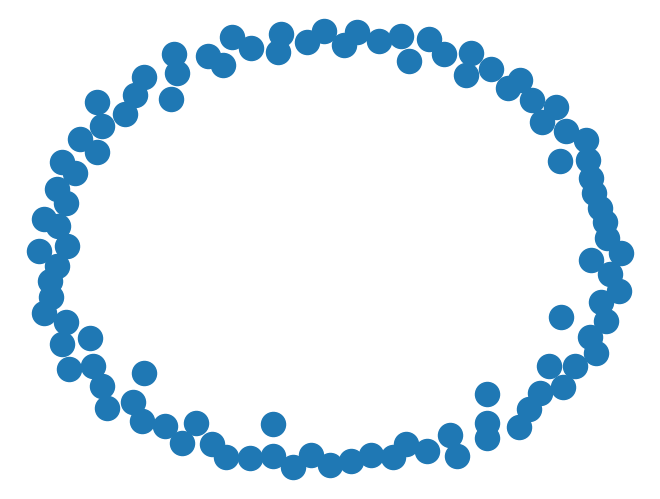
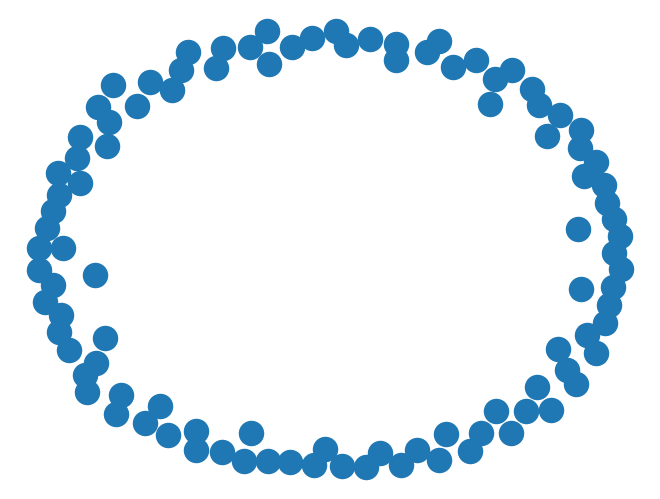

These figures' Python source, in order: (Note: this script raises an exception after producing the figures.)
#' % Fatman Model
#' % Aish Gupta
#' % 22 March 2019

#+ echo=False
import warnings
warnings.filterwarnings("ignore")
#' #### Importing the packages
import networkx as nx
import matplotlib.pyplot as plt

#' Making the graph
G = nx.Graph()

G.add_nodes_from(range(1,101))

nx.draw(G)
plt.show()

#' All the functionalities are now modeled into methods

def create_graph():
	G = nx.Graph()
	G.add_nodes_from(range(1,101))
	return G

def visualize(G):
	nx.draw(G)
	plt.show()

G = create_graph()
visualize(G)

#' Assigning BMI for nodes
import random
def assign_bmi(G):
	for each in G.nodes():
		G.node[each]['name'] = random.randint(15,40)
		G.node[each]['type'] = 'person'

#' #### format of BMI assignment
#+ echo=False
assign_bmi(G)
count = 0
for i in G.nodes():
	print(G.node[i])
	count += 1
	if count > 6:
		break

#' #### Label Getter
def get_labels(G):
	return {i: G.node[i]['name'] for i in G.nodes()}

def visualize_with_BMI(G,labeldict):
	nx.draw(G, labels=labeldict)
	plt.show()
#+ echo=True, f_size=(7,7)
G = create_graph()
assign_bmi(G)

labeldict = get_labels(G)
visualize_with_BMI(G,labeldict)

#' ##### Drawing graph nodes in accordance to BMI
#+ echo=True, evaluate=True
def get_size(G):
	return [G.node[i]['name'] for i in G.nodes()]

def visualize_BMI_sized(G,labeldict,nodesize):
	nx.draw(G,labels=labeldict,node_size=nodesize)
	plt.show()


#+ echo=True, f_size=(10,10)
nodesize = get_size(G)
visualize_BMI_sized(G,labeldict,nodesize)

#' ##### Since the size is very small
#+ f_size=(10,10)
def get_size(G):
	return [G.node[i]['name']*30 for i in G.nodes()]

nodesize = get_size(G)
visualize_BMI_sized(G,labeldict,nodesize)

#' #### Node sized according to BMI with node number as display
#+ f_size=(10,10)
def visualize_sized(G,nodesize):
	nx.draw(G,with_labels= True, node_size=nodesize)
	plt.show()

nodesize = get_size(G)
visualize_sized(G,nodesize)

#' ### We add the community businesses 
#+ echo=True
def add_foci_nodes(G):
	n = G.order() + 1
	foci_nodes = ['gym', 'eatout', 'movie_club', 'karate_club','Yoga_club']
	for j in range(0,5):
		G.add_node(n)
		G.node[n]['name'] = foci_nodes[j]
		G.node[n]['type'] = 'foci'
		n = n+1
#Since the foci are added then in get_size(G), we need to change the conditions

def get_size(G):
	size_array = []
	for each in G.nodes():
		if G.node[each]['type'] == 'person':
			size_array.append(G.node[each]['name']*20)
		else:
			size_array.append(1000)
	return size_array

#+ evaluate=True, f_size=(10,10)
add_foci_nodes(G)
labeldict = get_labels(G)
nodesize = get_size(G)
visualize_BMI_sized(G,labeldict,nodesize)


#+ echo=True
def get_colors(G):
	c = []
	for each in G.nodes():
		if G.node[each]['type'] == 'person':
			c.append('blue')
		else:
			c.append('red')
	return c

def visualize_BMI_sized_colored(G,labeldict,nodesize,color):
	nx.draw(G,labels=labeldict,with_labels = True,node_size=nodesize,node_color = color)
	plt.show()

#+ evaluate=True, f_size=(10,10)
color_arr = get_colors(G)
visualize_BMI_sized_colored(G,labeldict,nodesize,color_arr)

#' #### Adding edges to the Foci
#+ echo=True
def get_foci_nodes(G):
	f = []
	for each in G.nodes():
		if G.node[each]['type'] == 'foci':
			f.append(each)
	return f

def get_person_nodes(G):
	p = []
	for each in G.nodes():
		if G.node[each]['type'] == 'person':
			p.append(each)
	return p

def add_foci_edges(G):
	foci_nodes = get_foci_nodes(G)
	person_nodes = get_person_nodes(G)
	for each in person_nodes:
		r = random.choice(foci_nodes)
		G.add_edge(each,r)

def visualize_kamada_BMI_sized_colored(G,labeldict,nodesize,color):
	nx.draw_kamada_kawai(G,labels=labeldict, with_labels=True,node_size=nodesize,node_color = color)
	plt.show()

#+ f_size=(8,8)
add_foci_edges(G)
visualize_kamada_BMI_sized_colored(G,labeldict,nodesize,color_arr)

#' ## To Program Homophily
#' It is evident that:
#' Probability of 2 people becoming friends is **inversely proportional** to difference of their BMI.
#' More is the difference in BMI, less likely people will becom friends 

#' P(X and Y becoming friends) = $\frac{1}{|b(X)-b(Y)|}$

#' <div style="text-align: center"> b(A) is BMI of person A </div>
#' But we don't use the above expression, We use:

#' **P(X and Y becoming friends) =**
#' $\frac{1}{|b(X)-b(Y)| + 1000}$ 

#' The benefit with this is:
#' * If 2 BMIs are equal then the infinity condition is handeled
#' * Delays the convergence of the evolutionary algorithm

#' Initially, the probability are assigned randomly and we will benchmark the probability of becoming friends to be 0.4. **If the 2 people have probability less than 0.4, we generate the edge, otherwise, we don't.

#' #### Implementing Underweight in green and overweight in yellow and remaining in yellow

def get_colors(G):
	c = []
	for each in G.nodes():
		if G.node[each]['type'] == 'person':
			if G.node[each]['name'] < 19:
				c.append('green')
			elif G.node[each]['name'] > 34:
				c.append('yellow')
			else:
				c.append('blue')
		else:
			c.append('red')
	return c

#' #### This appears as
#+ f_size=(6,6)
color_arr = get_colors(G)
visualize_kamada_BMI_sized_colored(G,labeldict,nodesize,color_arr)

#' #### Adding Homophily
def homophily(G):
	pnodes = get_person_nodes(G)
	for u in pnodes:
		for v in pnodes:
			if u != v:
				diff = abs(G.node[u]['name'] - G.node[v]['name'])
				p = float(1/(diff+1000))
				r = random.uniform(0,1)
				if r < p:
					G.add_edge(u,v)

#+ f_size=(10,10)
homophily(G)
visualize_BMI_sized_colored(G,labeldict,nodesize,color_arr)

#' We have found the formula for probability for triadic closure to be = 1-${(1-p)}^{k}$ where p is the probability of 2 nodes joining  and k is the no of common neighbors

#' For now we use the same formula for triadic and focal closure
import math

def cmn(u,v,G):
	nu = set(G.neighbors(u))
	nv = set(G.neighbors(v))
	return len(nu & nv)

def closure(G):
	#The below array will have 2 nodes and the probability of them joining
	array1 = []
	#both the nodes should not be foci nodes
	for u in G.nodes():
		for v in G.nodes():
			if u!=v and ('person' in [G.node[u]['type'], G.node[v]['type']]):
				k = cmn(u,v,G)
				p = 1 - math.pow((1-0.1),k)
				tmp = [u,v,p]
				array1.append(tmp)
	for each in array1:
		u,v,p = each
		r = random.uniform(0,1)
		if r<p:
			G.add_edge(u,v)

#+ echo=True,f_size=(10,10)
closure(G)
visualize_kamada_BMI_sized_colored(G,labeldict,nodesize,color_arr)

#' ### So far it looks like
#+ echo=False
del G

#+ echo=True,f_size=(10,10)
G = create_graph()
assign_bmi(G)
add_foci_nodes(G)
add_foci_edges(G)
homophily(G)
closure(G)
labeldict = get_labels(G)
nodesize = get_size(G)
color_arr = get_colors(G)
visualize_kamada_BMI_sized_colored(G,labeldict,nodesize,color_arr)

#' # Social Influence
#' If person goes to the gym, their BMI decreases. Social Influence suggests that  BMI increases in the case of eatery.

def change_bmi(G):
	fnodes = get_foci_nodes(G)
	for each in fnodes:
		if G.node[each]['name'] == 'eatout':
			for each1 in G.neighbors(each):
				if G.node[each1]['name'] != 40:
					G.node[each1]['name'] = G.node[each1]['name'] + 1

		if G.node[each]['name'] == 'gym':
			for each1 in G.neighbors(each):
				if G.node[each1]['name'] != 15:
					G.node[each1]['name'] = G.node[each1]['name'] - 1

#' #### Modifying all the visualization functions
#+ f_size=(10,10)

#Basic graph visualization
def visualize(G):
	nx.draw(G)
	plt.show()

#Graph visualization with nodes sized according to BMI
def visualize_sized(G):
	nx.draw(G,with_labels= True, node_size= get_size(G))
	plt.show()

#Graph visualization with nodes displaying BMI and sized according to BMI
def visualize_BMI_sized(G):
	nx.draw(G,labels= get_labels(G),node_size= get_size(G))
	plt.show()

#Graph visualization with nodes displaying node no. and sized according to BMI
def visualize_with_BMI(G):
	nx.draw(G, labels= get_labels(G))
	plt.show()

#Graph visualization with nodes displaying BMI and sized & coloured according to BMI
def visualize_BMI_sized_colored(G):
	nx.draw(G,labels= get_labels(G), with_labels= True,node_size= get_size(G),node_color = get_colors(G))
	plt.show()

#Graph visualization in Kamada Kawai format, with nodes displaying BMI and sized & coloured according to BMI
def visualize_kamada_BMI_sized_colored(G):
	nx.draw_kamada_kawai(G,labels= get_labels(G), with_labels= True,node_size= get_size(G),node_color = get_colors(G))
	plt.show()

#' ### Iterating to see social influence
#' The relevance of *graph_list* is shown later
#+ f_size=(10,10),	
graph_list = []
visualize_kamada_BMI_sized_colored(G)

#nx.Graph(G) Creates an instance of G
graph_list.append(nx.Graph(G))

for t in range(0,10):
	homophily(G)
	closure(G)
	change_bmi(G)
	visualize_kamada_BMI_sized_colored(G)
	#nx.Graph(G) Creates an instance of G
	graph_list.append(nx.Graph(G))

#' ### Analyzing the various graphs stored in the *graph_list*
#+ f_size=(8,8)
def plot_density(graph_list):
	x = list(range(len(graph_list)))
	y = [nx.density(i) for i in graph_list]
	print('x =',x,'\ny = ',y)
	plt.xlabel('Time')
	plt.ylabel('Density')
	plt.title('Change in Density')
	plt.plot(x,y,'bo-')
	plt.show()

def obesity(G):
	num = 0
	for each in G.nodes():
		if G.node[each]['name'] == 40:
			num+=1
	return num

def plot_obesity(graph_list):
	x = list(range(len(graph_list)))
	y = [obesity(i) for i in graph_list]
	plt.xlabel('Time')
	plt.ylabel('Obesity')
	plt.title('Change in Obesity')
	plt.plot(x,y,'ro-')
	plt.show()

plot_obesity(graph_list)
plot_density(graph_list)
